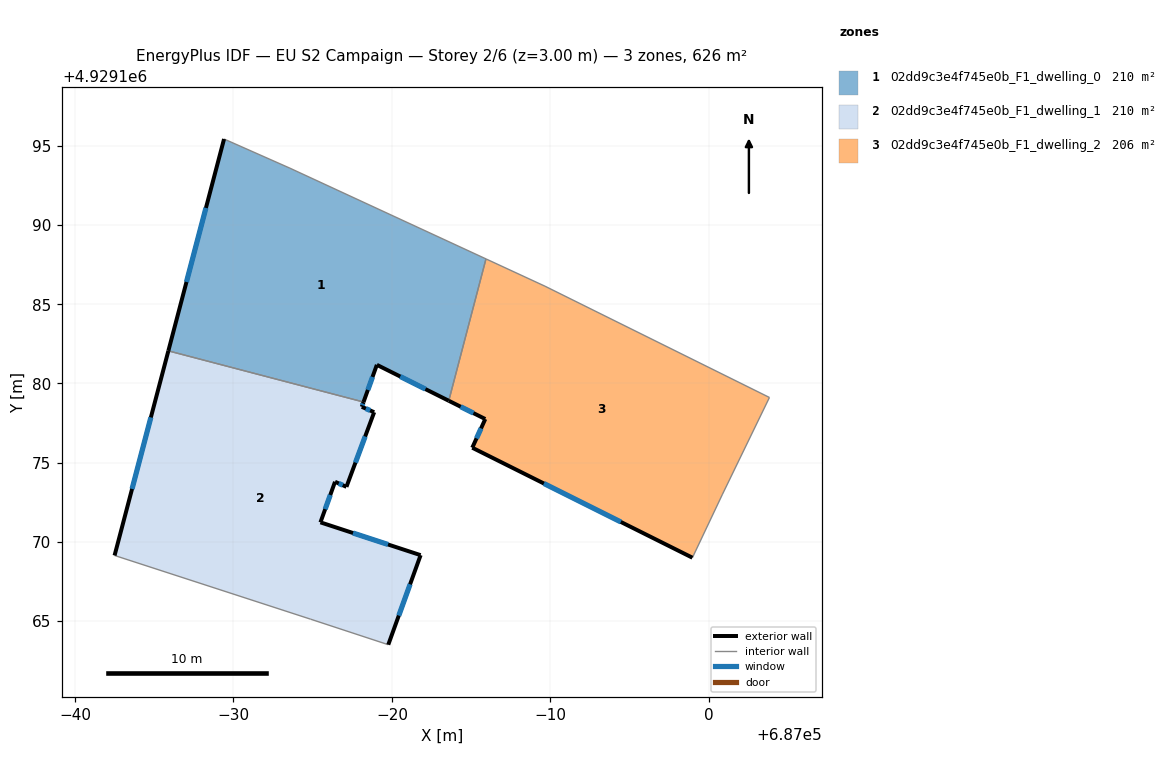
=== STOREY PLAN SPEC (per zone: floor XY polygon, exterior-wall plan segments, windows/doors) ===
zone 1: 02dd9c3e4f745e0b_F1_dwelling_0  (210.0 m²)
  floor: (686983.59, 4929178.91) (686985.93, 4929187.86) (686973.56, 4929193.58) (686969.41, 4929195.42) (686965.89, 4929182.06) (686978.21, 4929178.83) (686979.05, 4929181.17)
  exterior wall: (686983.59, 4929178.91) – (686979.05, 4929181.17)  [5.1 m]
    window: (686982.11, 4929179.64) – (686980.53, 4929180.44)  [1.9 m²]
  exterior wall: (686979.05, 4929181.17) – (686978.21, 4929178.83)  [2.5 m]
    window: (686978.78, 4929180.41) – (686978.48, 4929179.59)  [0.9 m²]
  exterior wall: (686965.89, 4929182.06) – (686969.41, 4929195.42)  [13.8 m]
    window: (686967.04, 4929186.40) – (686968.27, 4929191.08)  [5.1 m²]
  interior walls: 4
zone 2: 02dd9c3e4f745e0b_F1_dwelling_1  (210.0 m²)
  floor: (686979.77, 4929163.52) (686981.81, 4929169.17) (686975.49, 4929171.24) (686976.41, 4929173.80) (686977.13, 4929173.48) (686978.88, 4929178.18) (686978.10, 4929178.53) (686978.21, 4929178.83) (686965.89, 4929182.06) (686962.50, 4929169.15) (686974.87, 4929165.13)
  exterior wall: (686962.50, 4929169.15) – (686965.89, 4929182.06)  [13.3 m]
    window: (686963.60, 4929173.34) – (686964.79, 4929177.86)  [4.9 m²]
  exterior wall: (686978.21, 4929178.83) – (686978.10, 4929178.53)  [0.3 m]
    window: (686978.17, 4929178.73) – (686978.14, 4929178.62)  [0.1 m²]
  exterior wall: (686978.10, 4929178.53) – (686978.88, 4929178.18)  [0.9 m]
    window: (686978.35, 4929178.41) – (686978.63, 4929178.30)  [0.3 m²]
  exterior wall: (686978.88, 4929178.18) – (686977.13, 4929173.48)  [5.0 m]
    window: (686978.31, 4929176.65) – (686977.70, 4929175.01)  [1.8 m²]
  exterior wall: (686977.13, 4929173.48) – (686976.41, 4929173.80)  [0.8 m]
    window: (686976.90, 4929173.58) – (686976.64, 4929173.69)  [0.3 m²]
  exterior wall: (686976.41, 4929173.80) – (686975.49, 4929171.24)  [2.7 m]
    window: (686976.11, 4929172.96) – (686975.79, 4929172.07)  [1.0 m²]
  exterior wall: (686975.49, 4929171.24) – (686981.81, 4929169.17)  [6.7 m]
    window: (686977.55, 4929170.56) – (686979.75, 4929169.84)  [2.4 m²]
  exterior wall: (686981.81, 4929169.17) – (686979.77, 4929163.52)  [6.0 m]
    window: (686981.15, 4929167.33) – (686980.43, 4929165.35)  [2.2 m²]
  interior walls: 3
zone 3: 02dd9c3e4f745e0b_F1_dwelling_2  (205.7 m²)
  floor: (686998.96, 4929169.00) (687000.84, 4929172.97) (687003.82, 4929179.12) (686989.66, 4929186.13) (686985.93, 4929187.86) (686983.59, 4929178.91) (686985.89, 4929177.75) (686985.07, 4929175.95)
  exterior wall: (686985.89, 4929177.75) – (686983.59, 4929178.91)  [2.6 m]
    window: (686985.14, 4929178.13) – (686984.34, 4929178.53)  [0.9 m²]
  exterior wall: (686998.96, 4929169.00) – (686985.07, 4929175.95)  [15.5 m]
    window: (686994.44, 4929171.26) – (686989.59, 4929173.69)  [5.7 m²]
  exterior wall: (686985.07, 4929175.95) – (686985.89, 4929177.75)  [2.0 m]
    window: (686985.34, 4929176.53) – (686985.62, 4929177.17)  [0.7 m²]
  interior walls: 5

=== DERIVED (storey summary) ===
Building: EU S2 Campaign
Storey: 2 of 6  (floor level z = 3.00 m)
Storey gross floor area: 625.8 m²
Zones on this storey: 3
  - 02dd9c3e4f745e0b_F1_dwelling_0: floor 210.0 m²; exterior wall 21.4 m (64.2 m²); 3 window(s) 7.8 m²; WWR 12.2%
  - 02dd9c3e4f745e0b_F1_dwelling_1: floor 210.0 m²; exterior wall 35.7 m (107.1 m²); 8 window(s) 13.1 m²; WWR 12.2%
  - 02dd9c3e4f745e0b_F1_dwelling_2: floor 205.7 m²; exterior wall 20.1 m (60.3 m²); 3 window(s) 7.4 m²; WWR 12.2%
Zone adjacency (shared interzone walls):
  - 02dd9c3e4f745e0b_F1_dwelling_0 ↔ 02dd9c3e4f745e0b_F1_dwelling_1
  - 02dd9c3e4f745e0b_F1_dwelling_0 ↔ 02dd9c3e4f745e0b_F1_dwelling_2